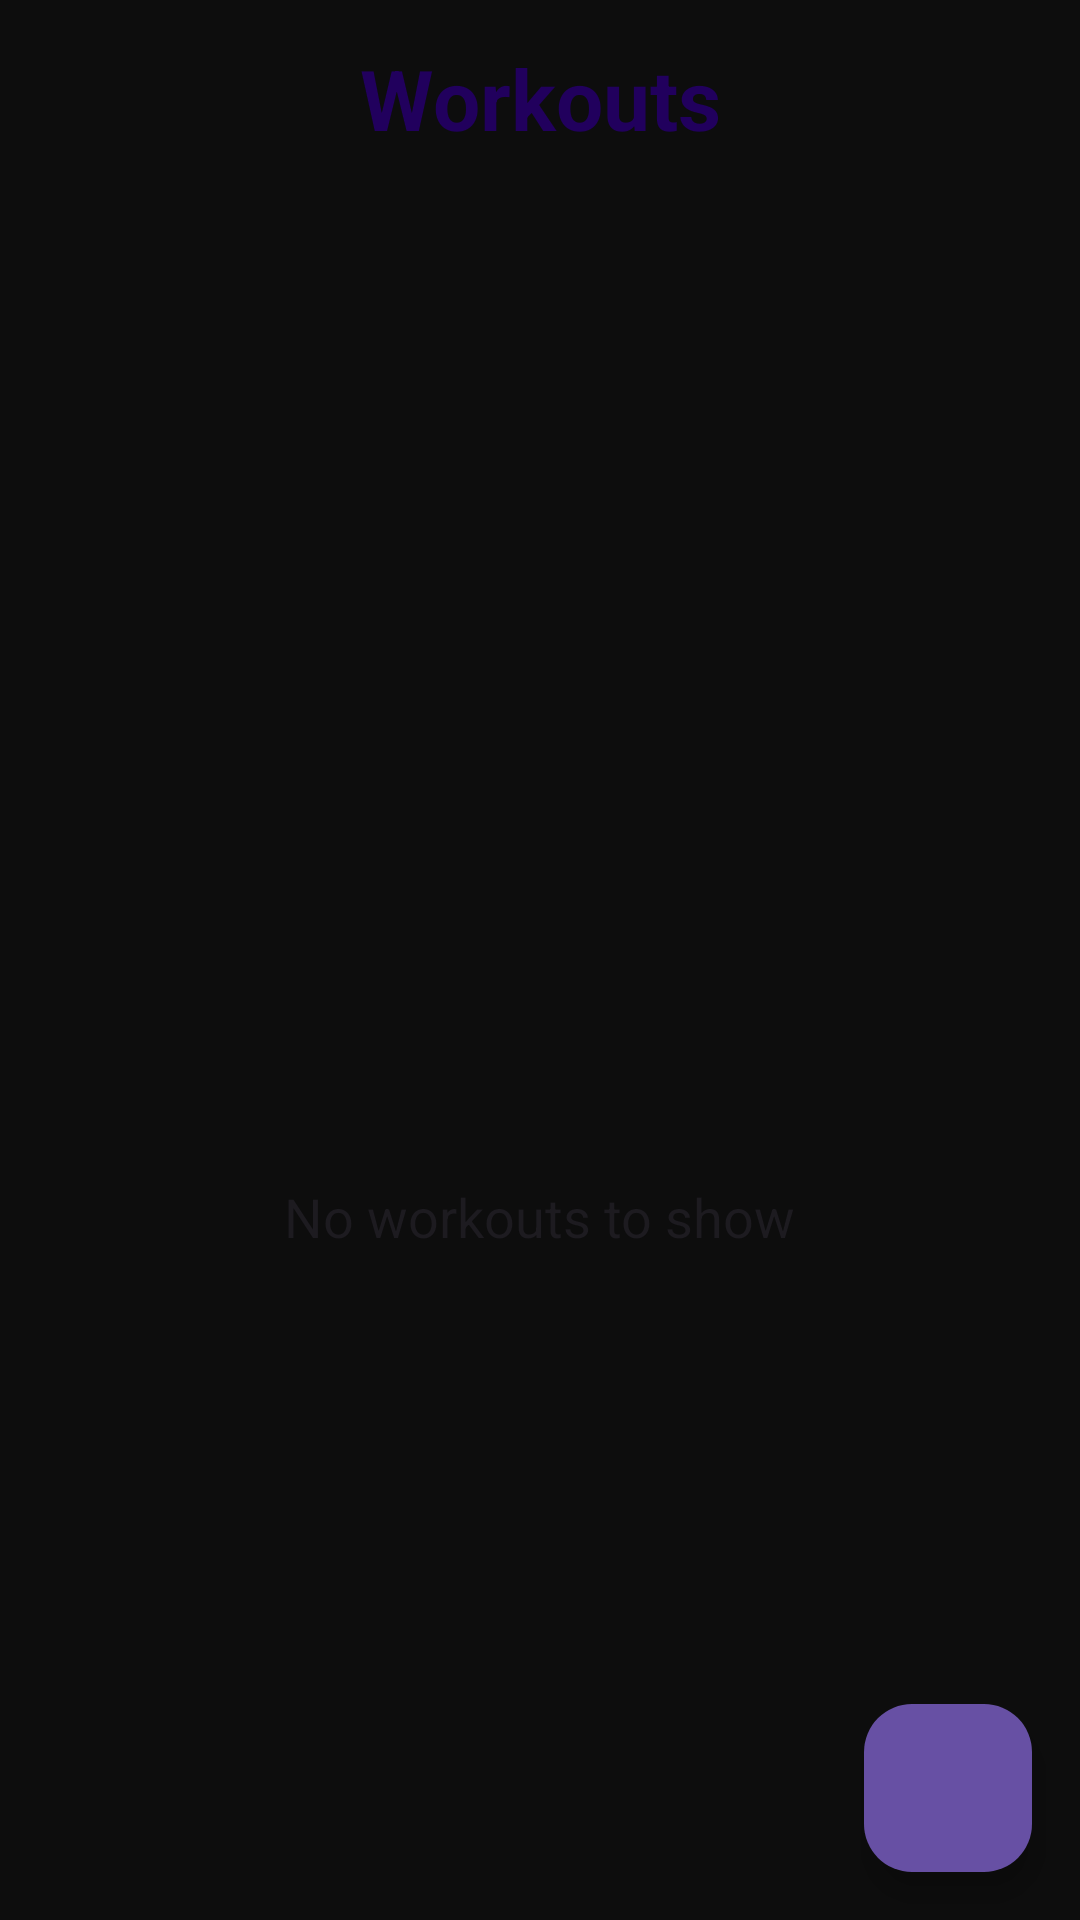

Android layout source for this screen:
<!-- AndroidManifest.xml: application theme Theme.RepTide -->
<!-- res/layout/fragment_workout.xml -->
<?xml version="1.0" encoding="utf-8"?>
<LinearLayout xmlns:android="http://schemas.android.com/apk/res/android"
    xmlns:app="http://schemas.android.com/apk/res-auto"
    android:layout_width="match_parent"
    android:layout_height="match_parent"
    android:orientation="vertical"
    android:background="@color/black">

    
    <TextView
        android:id="@+id/toolbar_title"
        android:layout_width="match_parent"
        android:layout_height="wrap_content"
        android:gravity="center_horizontal"
        android:text="@string/workouts"
        android:textSize="@dimen/tx_xxxxl"
        android:textStyle="bold"
        android:textColor="?attr/colorOnPrimaryContainer"
        android:layout_marginTop="@dimen/l"
        android:layout_marginBottom="@dimen/xxl"/>

    
    <FrameLayout
        android:layout_width="match_parent"
        android:layout_height="0dp"
        android:layout_weight="1">

        
        <androidx.recyclerview.widget.RecyclerView
            android:id="@+id/rvWorkouts"
            android:layout_width="match_parent"
            android:layout_height="match_parent"
            android:clipToPadding="false"
            android:paddingBottom="@dimen/bottom_padding" />

        <LinearLayout
            android:id="@+id/llEmpty"
            android:layout_width="match_parent"
            android:layout_height="match_parent"
            android:gravity="center"
            android:orientation="vertical">

            <ImageView
                android:layout_width="@dimen/not_found"
                android:layout_height="@dimen/not_found"
                android:src="@drawable/ic_emo"
                app:tint="@color/white" />

            <TextView
                android:layout_width="wrap_content"
                android:layout_height="wrap_content"
                android:layout_gravity="center"
                android:text="@string/empty_workout_text"
                android:textSize="@dimen/tx_xl"
                android:textColor="?attr/colorOnSurface" />
        </LinearLayout>

        
        <com.google.android.material.floatingactionbutton.FloatingActionButton
            android:id="@+id/fabAddWorkout"
            android:layout_width="wrap_content"
            android:layout_height="wrap_content"
            android:padding="@dimen/l"
            android:layout_margin="@dimen/xl"
            android:src="@drawable/add"
            android:layout_gravity="bottom|end"
            app:backgroundTint="?attr/colorPrimary"
            app:tint="?attr/colorOnPrimary"/>
    </FrameLayout>

</LinearLayout>
<!-- resources referenced by this layout -->
<resources>
  <color name="black">#0D0D0D</color>
  <color name="white">#FFFFFFFF</color>
  <dimen name="bottom_padding">90dp</dimen>
  <dimen name="l">14dp</dimen>
  <dimen name="not_found">100dp</dimen>
  <dimen name="tx_xl">18sp</dimen>
  <dimen name="tx_xxxxl">28sp</dimen>
  <dimen name="xl">16dp</dimen>
  <dimen name="xxl">20dp</dimen>
  <string name="empty_workout_text">No workouts to show</string>
  <string name="workouts">Workouts</string>
  <style name="Theme.RepTide" parent="Base.Theme.RepTide" />
  <style name="Base.Theme.RepTide" parent="Theme.Material3.DayNight.NoActionBar">
          
          
      </style>
</resources>
